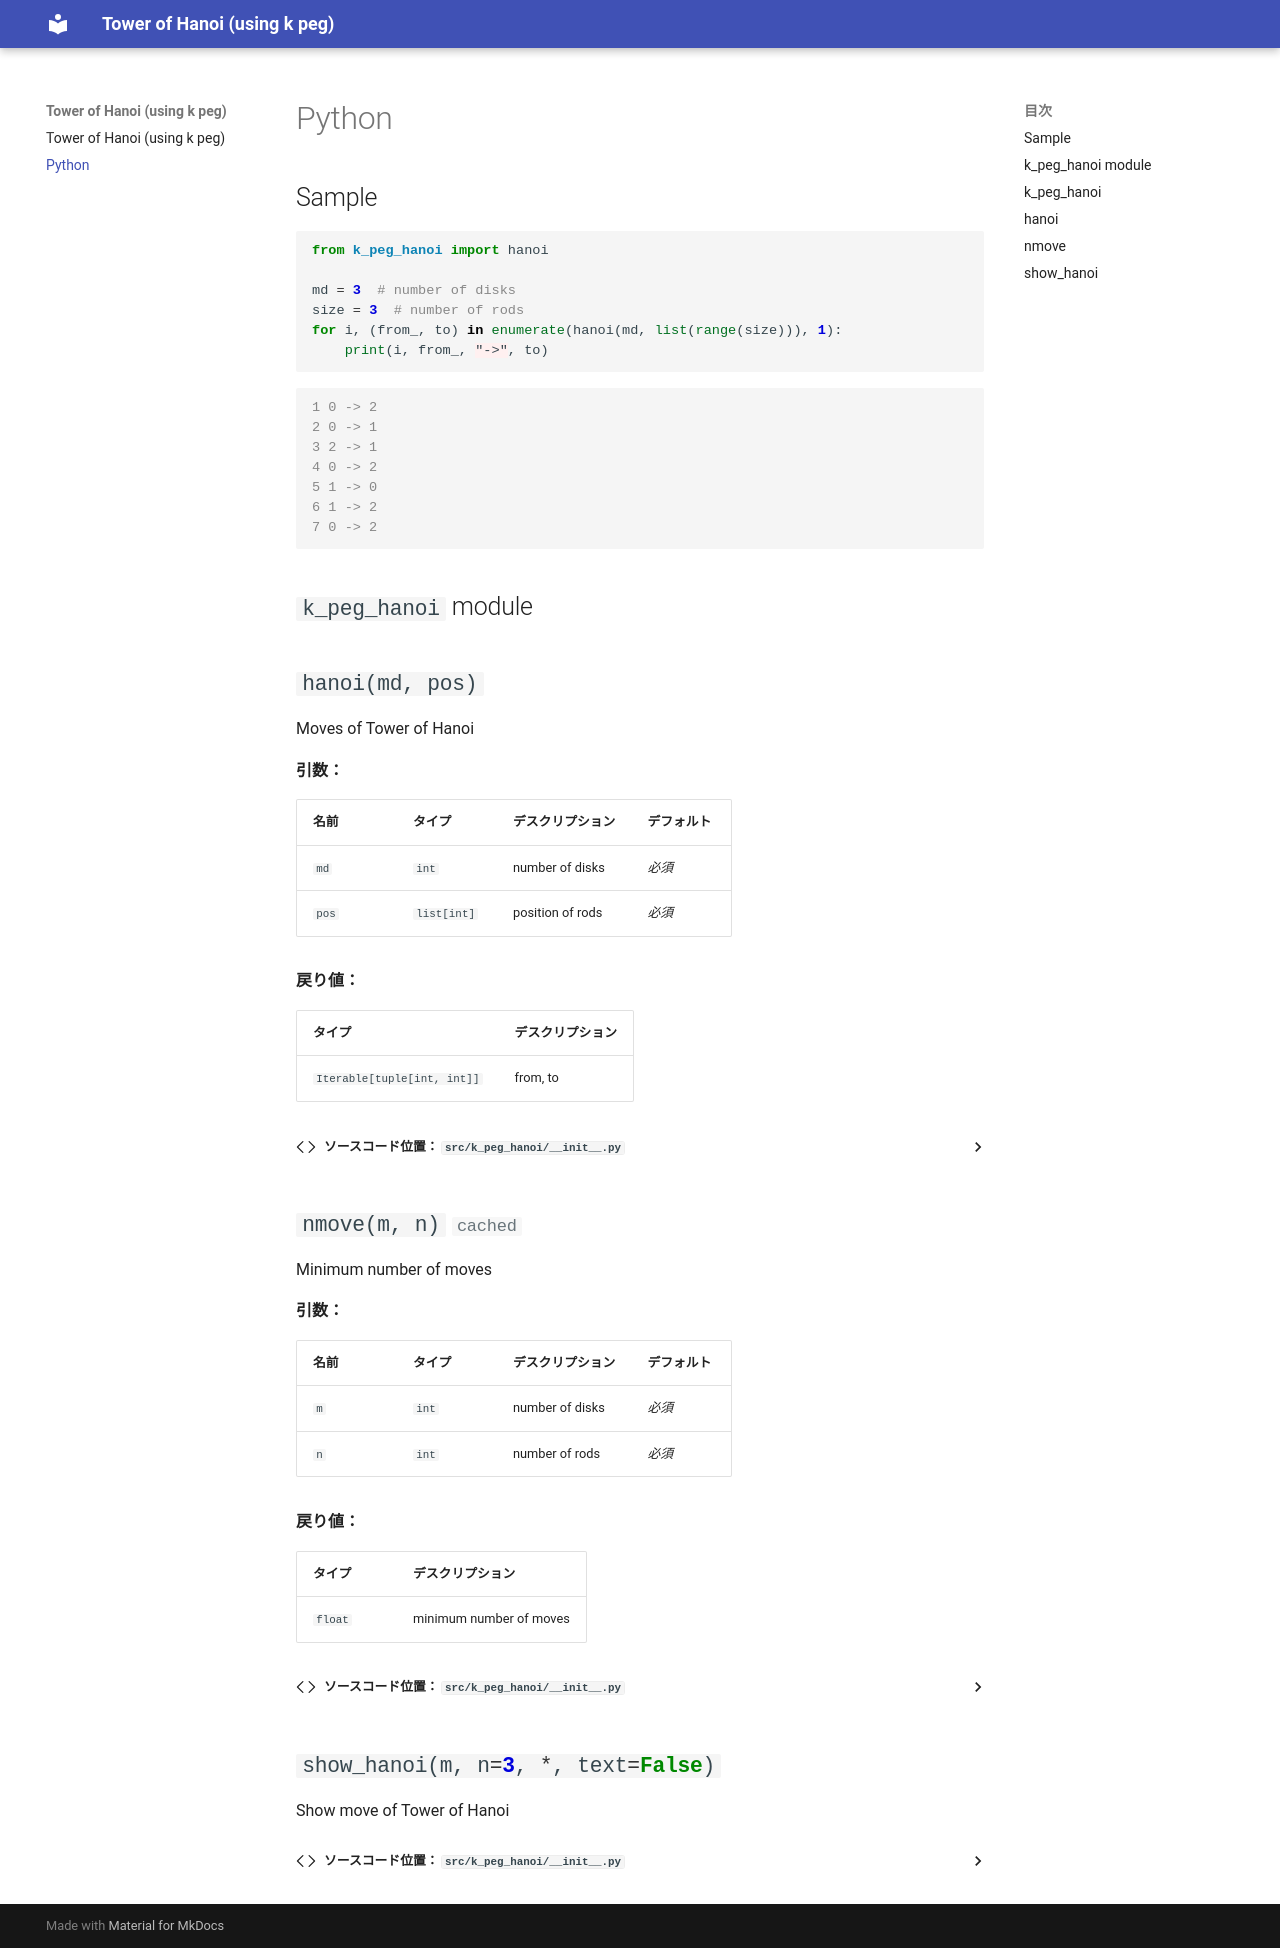

repository: SaitoTsutomu/k-peg-hanoi · page: k-peg-hanoi/index.html · generator: mkdocs

# Python

## Sample

```python
from k_peg_hanoi import hanoi

md = 3  # number of disks
size = 3  # number of rods
for i, (from_, to) in enumerate(hanoi(md, list(range(size))), 1):
    print(i, from_, "->", to)
```

```output
1 0 -> 2
2 0 -> 1
3 2 -> 1
4 0 -> 2
5 1 -> 0
6 1 -> 2
7 0 -> 2
```

## `k_peg_hanoi` module

::: src.k_peg_hanoi
